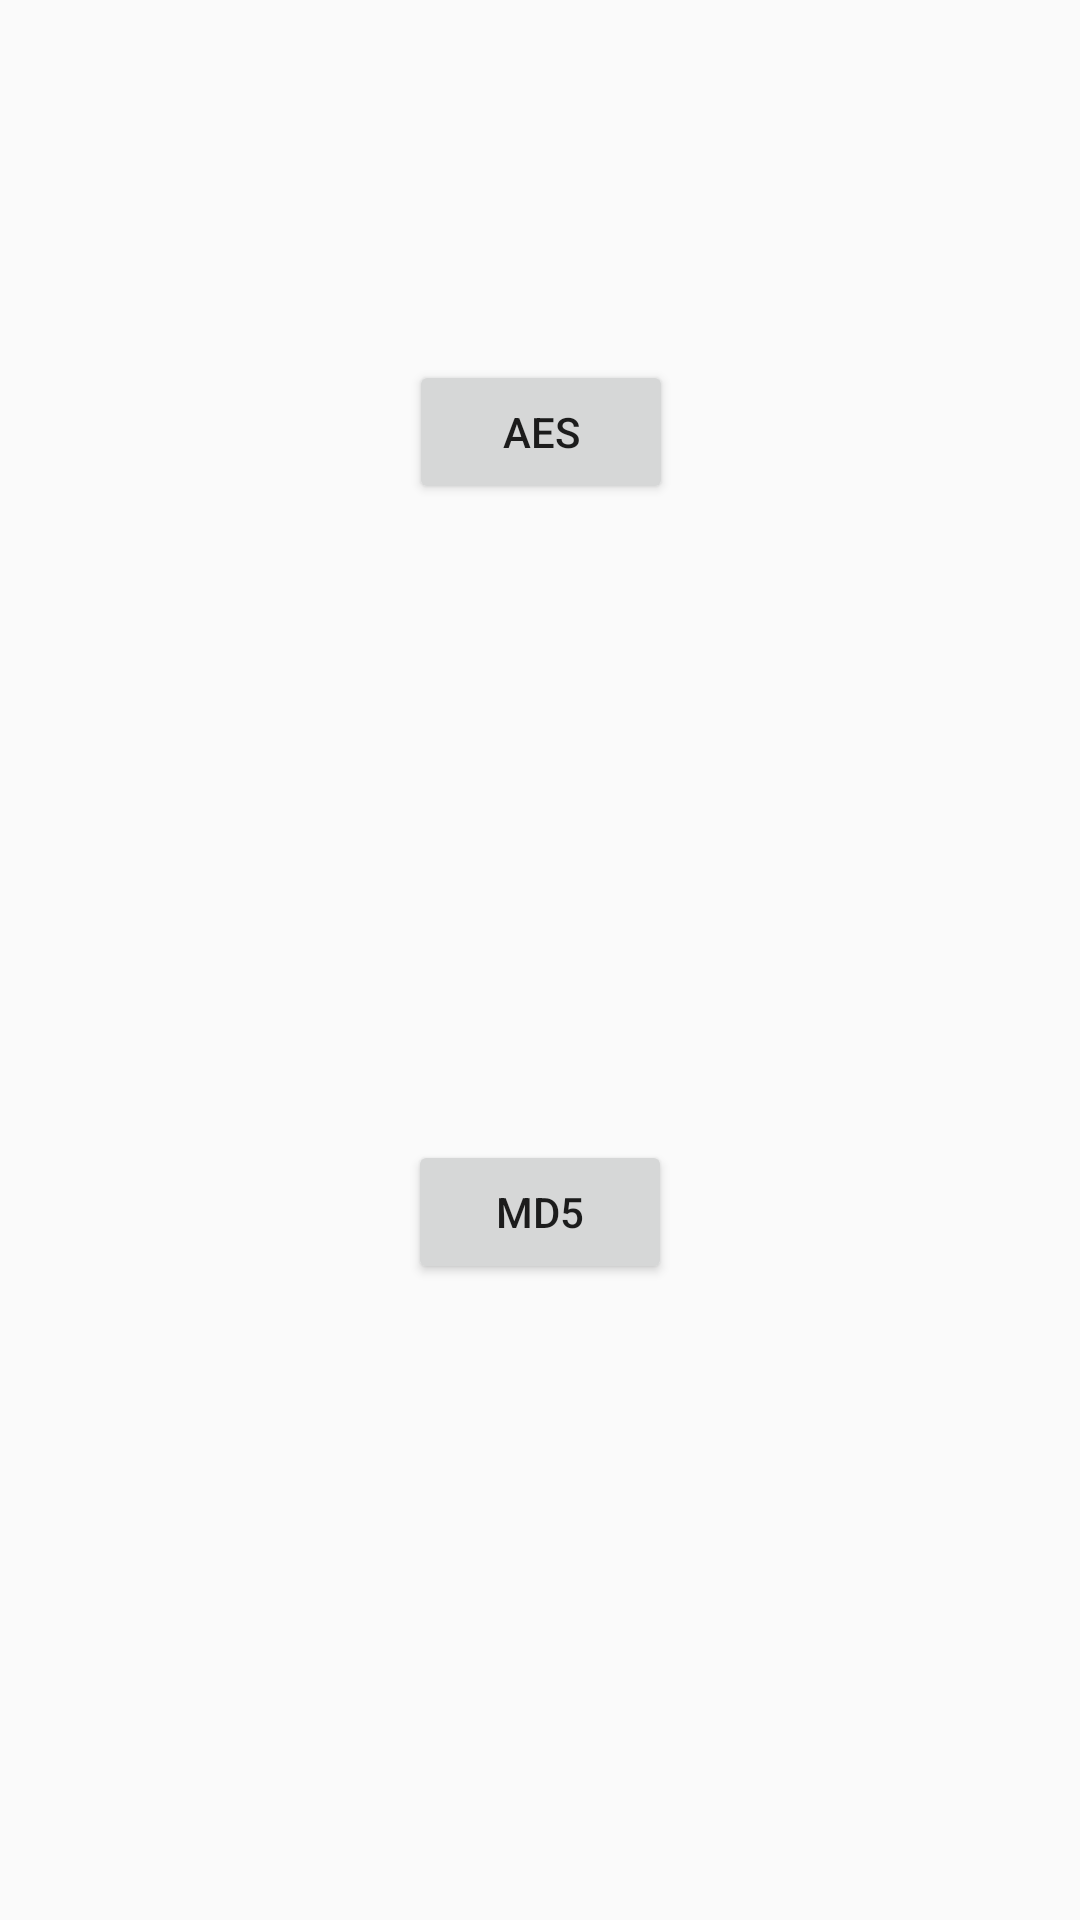

Layout XML and referenced resources for this Android screen:
<!-- AndroidManifest.xml: application theme Theme.AesEncryption -->
<!-- res/layout/activity_algorithms.xml -->
<?xml version="1.0" encoding="utf-8"?>
<androidx.constraintlayout.widget.ConstraintLayout xmlns:android="http://schemas.android.com/apk/res/android"
    xmlns:app="http://schemas.android.com/apk/res-auto"
    xmlns:tools="http://schemas.android.com/tools"
    android:layout_width="match_parent"
    android:layout_height="match_parent"
    tools:context=".Algorithms">

    <Button
        android:id="@+id/button"
        android:layout_width="wrap_content"
        android:layout_height="wrap_content"
        android:layout_marginTop="120dp"
        android:onClick="openAes"
        android:text="aes"
        app:layout_constraintEnd_toEndOf="parent"
        app:layout_constraintHorizontal_bias="0.501"
        app:layout_constraintStart_toStartOf="parent"
        app:layout_constraintTop_toTopOf="parent" />

    <Button
        android:id="@+id/button2"
        android:layout_width="wrap_content"
        android:layout_height="wrap_content"
        android:text="MD5"
        android:onClick="openMd5"
        app:layout_constraintBottom_toBottomOf="parent"
        app:layout_constraintEnd_toEndOf="parent"
        app:layout_constraintStart_toStartOf="parent"
        app:layout_constraintTop_toBottomOf="@+id/button" />
</androidx.constraintlayout.widget.ConstraintLayout>
<!-- resources referenced by this layout -->
<resources>
  <style name="Theme.AesEncryption" parent="Theme.AppCompat.DayNight.DarkActionBar">
          
          <item name="colorPrimary">@color/teal_700</item>
          <item name="colorPrimaryVariant">@color/teal_700</item>
          <item name="colorOnPrimary">@color/white</item>
          <item name="titleTextColor">@color/white</item>
          
          <item name="colorSecondary">@color/teal_200</item>
          <item name="colorSecondaryVariant">@color/teal_700</item>
          <item name="colorOnSecondary">@color/black</item>
          
          <item name="android:statusBarColor" tools:targetApi="l">?attr/colorPrimaryVariant</item>
          
      </style>
  <!-- not gathered from this repository: default colours our renderer supplied (Android Studio template values) -->
  <color name="teal_200">#FF03DAC5</color>
  <color name="teal_700">#FF018786</color>
  <color name="black">#FF000000</color>
  <color name="white">#FFFFFFFF</color>
</resources>
